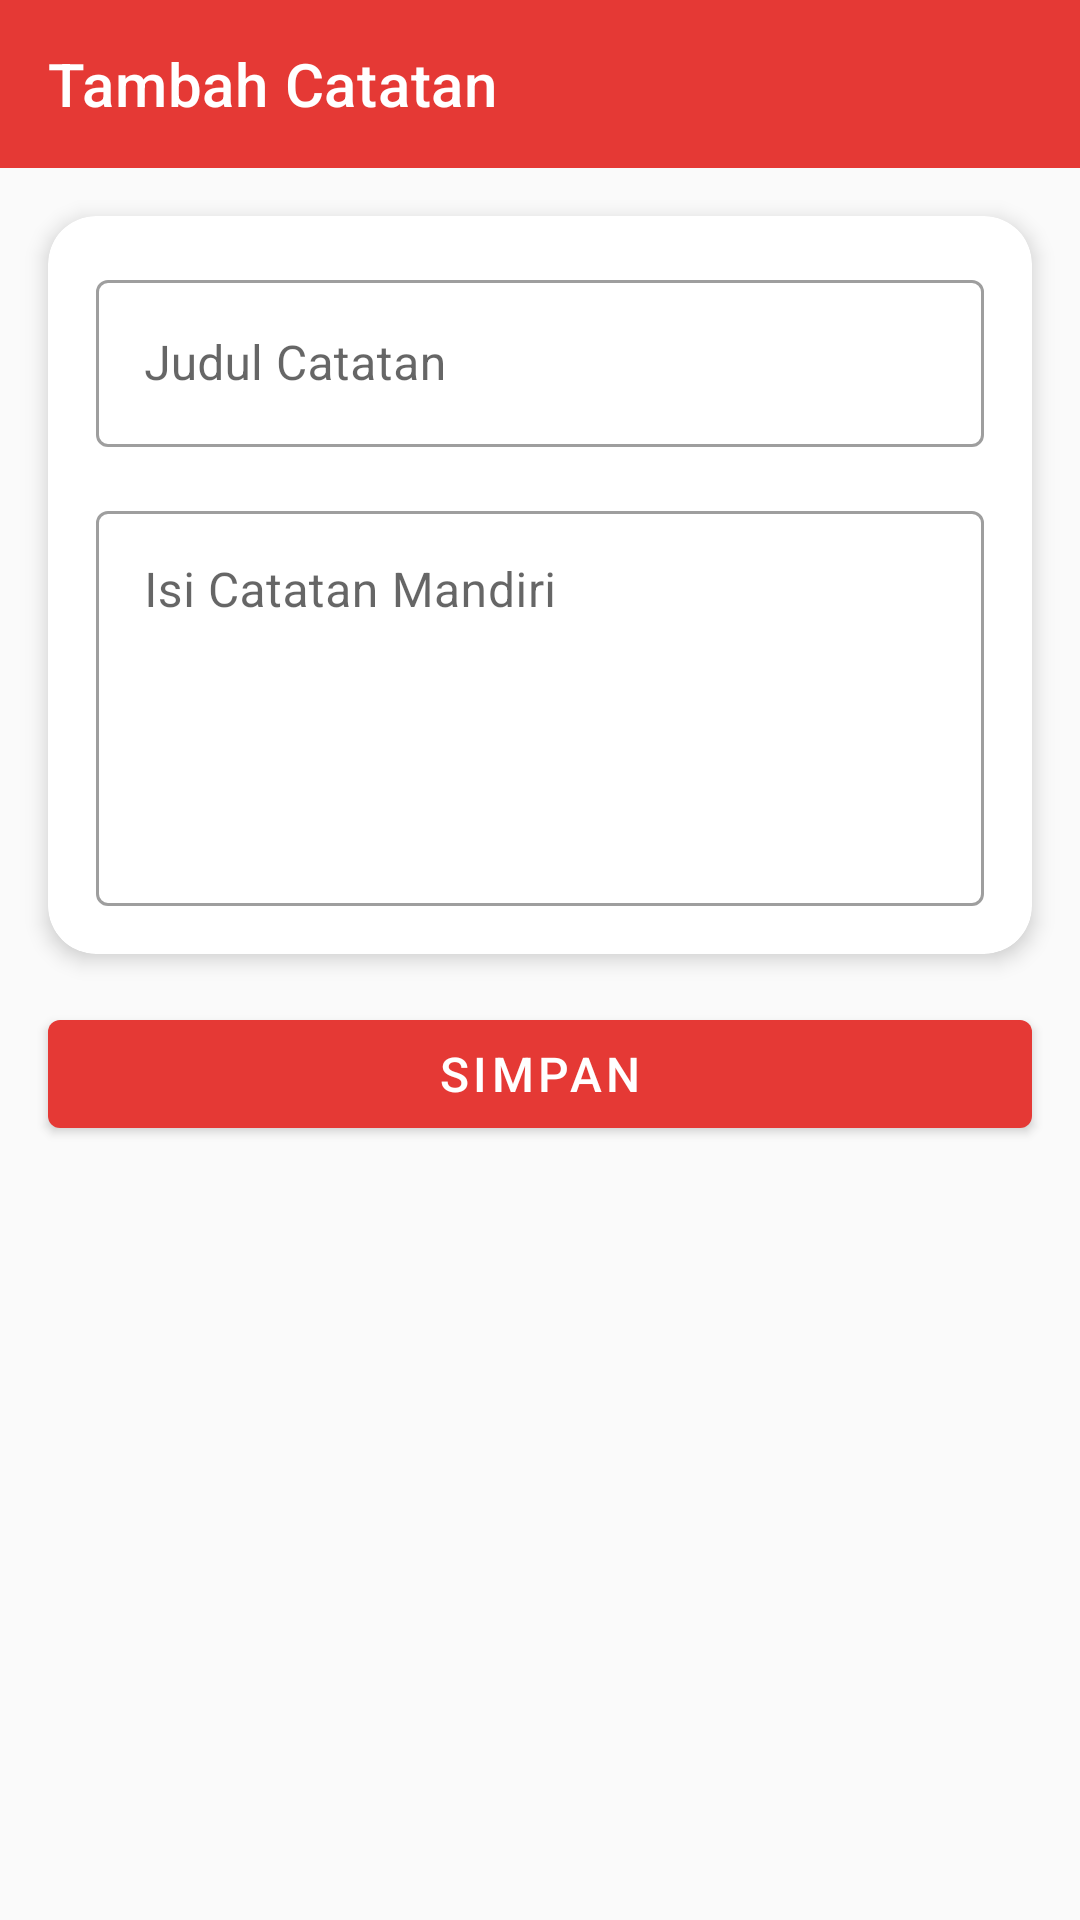

Write the Android layout XML for this screen, with the resource values it uses.
<!-- AndroidManifest.xml: activity theme Theme.MaterialComponents.Light.NoActionBar -->
<!-- res/layout/activity_note_form.xml -->
<?xml version="1.0" encoding="utf-8"?>
<androidx.constraintlayout.widget.ConstraintLayout
    xmlns:android="http://schemas.android.com/apk/res/android"
    xmlns:app="http://schemas.android.com/apk/res-auto"
    xmlns:tools="http://tools.android.com/tools"
    android:id="@+id/main"
    android:layout_width="match_parent"
    android:layout_height="match_parent"
    android:background="@color/figma_bg_light"
    tools:context=".Note.NoteFormActivity">

    <androidx.appcompat.widget.Toolbar
        android:id="@+id/toolbar"
        android:layout_width="match_parent"
        android:layout_height="?attr/actionBarSize"
        android:background="@color/primary_sigana"
        app:title="Tambah Catatan"
        app:titleTextColor="@color/white"
        app:navigationIconTint="@color/white"
        app:layout_constraintEnd_toEndOf="parent"
        app:layout_constraintStart_toStartOf="parent"
        app:layout_constraintTop_toTopOf="parent" />

    <com.google.android.material.card.MaterialCardView
        android:id="@+id/cardForm"
        android:layout_width="0dp"
        android:layout_height="wrap_content"
        android:layout_margin="16dp"
        app:cardCornerRadius="16dp"
        app:cardElevation="4dp"
        app:layout_constraintTop_toBottomOf="@id/toolbar"
        app:layout_constraintStart_toStartOf="parent"
        app:layout_constraintEnd_toEndOf="parent">

        <LinearLayout
            android:layout_width="match_parent"
            android:layout_height="wrap_content"
            android:padding="16dp"
            android:orientation="vertical">

            <com.google.android.material.textfield.TextInputLayout
                android:layout_width="match_parent"
                android:layout_height="wrap_content"
                android:hint="Judul Catatan"
                style="@style/Widget.MaterialComponents.TextInputLayout.OutlinedBox">

                <com.google.android.material.textfield.TextInputEditText
                    android:id="@+id/etTitle"
                    android:layout_width="match_parent"
                    android:layout_height="wrap_content"
                    android:inputType="textCapSentences" />
            </com.google.android.material.textfield.TextInputLayout>

            <com.google.android.material.textfield.TextInputLayout
                android:layout_width="match_parent"
                android:layout_height="wrap_content"
                android:hint="Isi Catatan Mandiri"
                android:layout_marginTop="16dp"
                style="@style/Widget.MaterialComponents.TextInputLayout.OutlinedBox">

                <com.google.android.material.textfield.TextInputEditText
                    android:id="@+id/etContent"
                    android:layout_width="match_parent"
                    android:layout_height="wrap_content"
                    android:minLines="5"
                    android:gravity="top"
                    android:inputType="textMultiLine"/>
            </com.google.android.material.textfield.TextInputLayout>

        </LinearLayout>
    </com.google.android.material.card.MaterialCardView>

    <com.google.android.material.button.MaterialButton
        android:id="@+id/btnSaveNote"
        android:layout_width="0dp"
        android:layout_height="wrap_content"
        android:layout_margin="16dp"
        android:text="Simpan"
        android:textSize="16sp"
        android:textColor="@color/white"
        app:backgroundTint="@color/primary_sigana"
        app:layout_constraintTop_toBottomOf="@id/cardForm"
        app:layout_constraintStart_toStartOf="parent"
        app:layout_constraintEnd_toEndOf="parent"/>

</androidx.constraintlayout.widget.ConstraintLayout>
<!-- resources referenced by this layout -->
<resources>
  <color name="figma_bg_light">#FAFAFA</color>
  <color name="primary_sigana">#E53935</color>
  <color name="white">#FFFFFFFF</color>
</resources>
